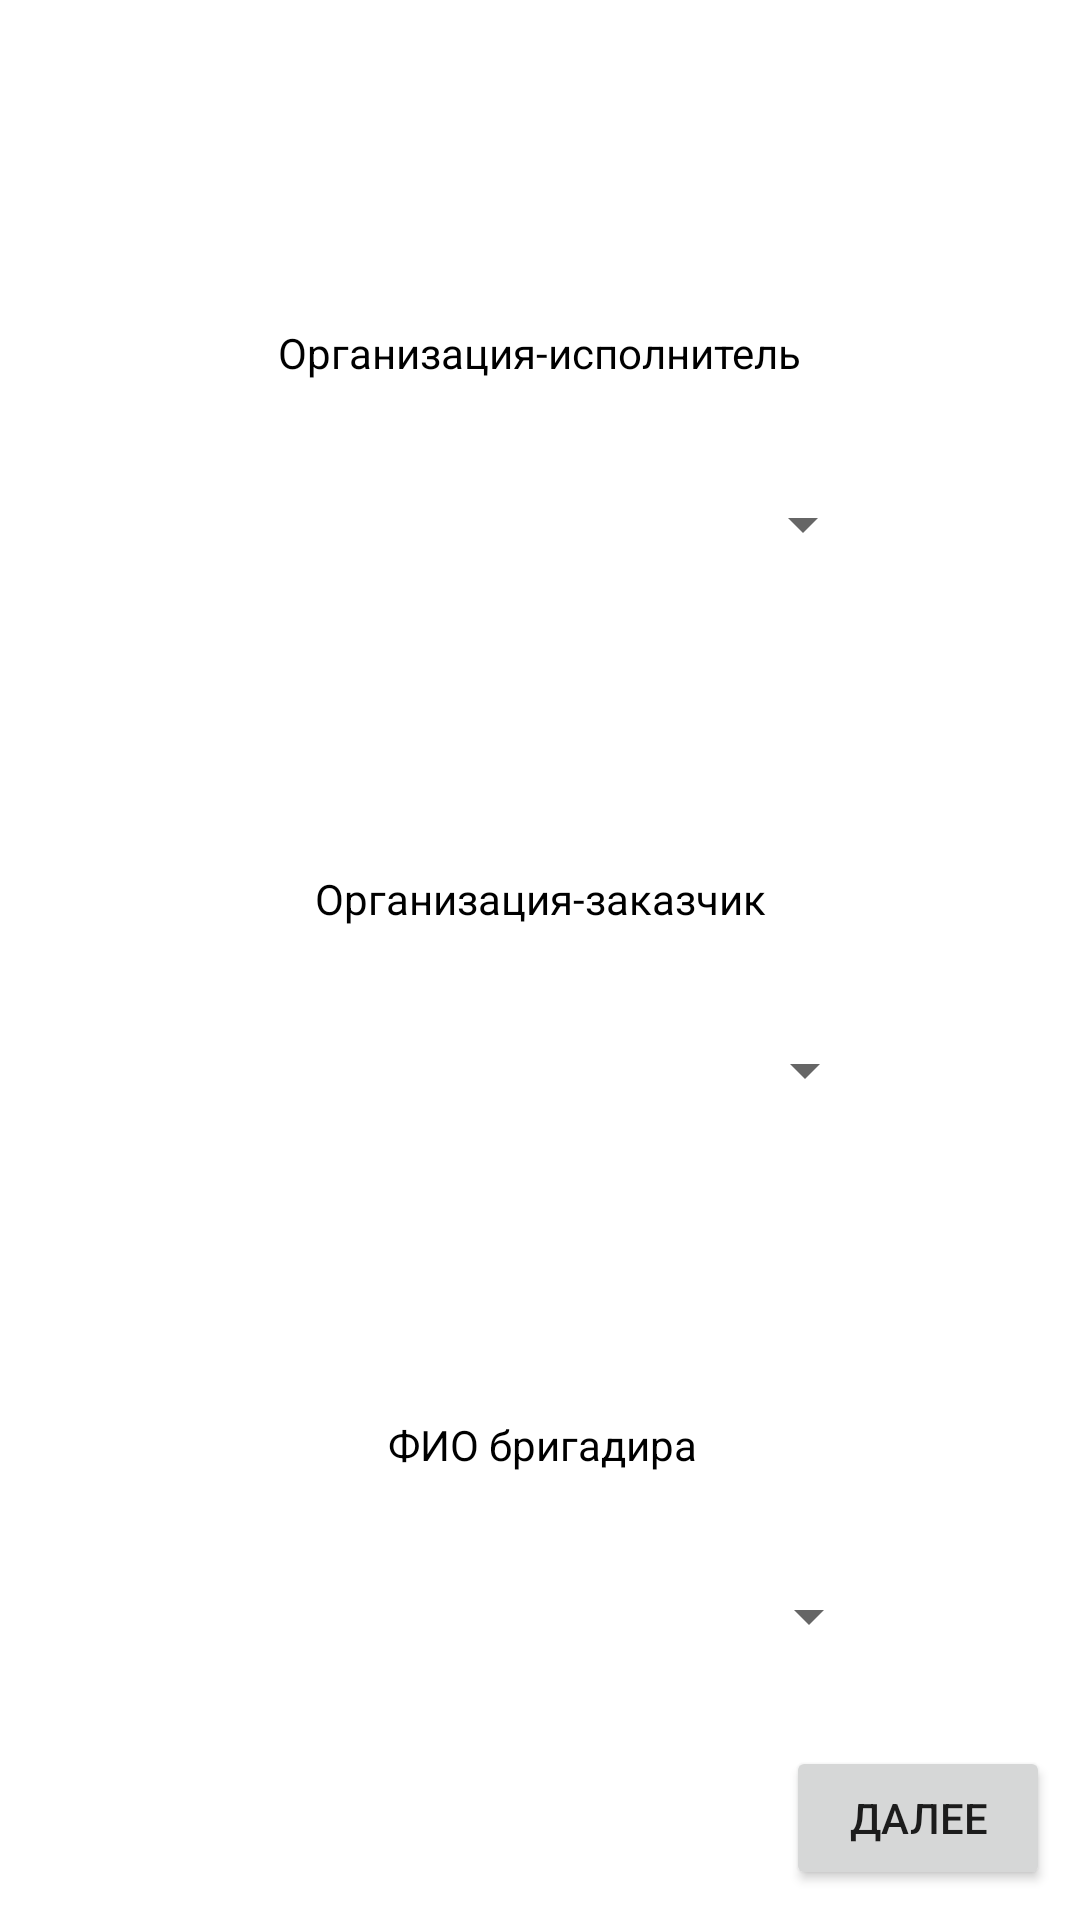

Layout XML and referenced resources for this Android screen:
<!-- AndroidManifest.xml: application theme Theme.EnergoPlanshet -->
<!-- res/layout/activity_orginfo.xml -->
<?xml version="1.0" encoding="utf-8"?>
<androidx.constraintlayout.widget.ConstraintLayout xmlns:android="http://schemas.android.com/apk/res/android"
    xmlns:app="http://schemas.android.com/apk/res-auto"
    xmlns:tools="http://schemas.android.com/tools"
    android:layout_width="match_parent"
    android:layout_height="match_parent">

    <TextView
        android:id="@+id/textView"
        android:layout_width="wrap_content"
        android:layout_height="wrap_content"
        android:layout_marginTop="108dp"
        android:text="Организация-исполнитель"
        android:textColor="@color/black"
        app:layout_constraintEnd_toEndOf="parent"
        app:layout_constraintHorizontal_bias="0.500"
        app:layout_constraintStart_toStartOf="parent"
        app:layout_constraintTop_toTopOf="parent" />

    <TextView
        android:id="@+id/textView2"
        android:layout_width="wrap_content"
        android:layout_height="wrap_content"
        android:layout_marginTop="104dp"
        android:text="Организация-заказчик"
        android:textColor="@color/black"
        app:layout_constraintEnd_toEndOf="@+id/spinnerExecutor"
        app:layout_constraintHorizontal_bias="0.500"
        app:layout_constraintStart_toStartOf="@+id/spinnerExecutor"
        app:layout_constraintTop_toBottomOf="@+id/spinnerExecutor" />

    <TextView
        android:id="@+id/textView3"
        android:layout_width="wrap_content"
        android:layout_height="wrap_content"
        android:layout_marginTop="104dp"
        android:text="ФИО бригадира"
        android:textColor="@color/black"
        app:layout_constraintEnd_toEndOf="@+id/spinnerClient"
        app:layout_constraintHorizontal_bias="0.500"
        app:layout_constraintStart_toStartOf="@+id/spinnerClient"
        app:layout_constraintTop_toBottomOf="@+id/spinnerClient" />

    <Spinner
        android:id="@+id/spinnerExecutor"
        android:layout_width="223dp"
        android:layout_height="23dp"
        android:layout_marginTop="36dp"
        app:layout_constraintEnd_toEndOf="@+id/textView"
        app:layout_constraintStart_toStartOf="@+id/textView"
        app:layout_constraintTop_toBottomOf="@+id/textView" />

    <Spinner
        android:id="@+id/spinnerClient"
        android:layout_width="223dp"
        android:layout_height="23dp"
        android:layout_marginTop="36dp"
        app:layout_constraintEnd_toEndOf="@+id/textView2"
        app:layout_constraintHorizontal_bias="0.493"
        app:layout_constraintStart_toStartOf="@+id/textView2"
        app:layout_constraintTop_toBottomOf="@+id/textView2" />

    <Spinner
        android:id="@+id/spinnerFIO"
        android:layout_width="223dp"
        android:layout_height="23dp"
        android:layout_marginTop="36dp"
        app:layout_constraintEnd_toEndOf="@+id/textView3"
        app:layout_constraintHorizontal_bias="0.491"
        app:layout_constraintStart_toStartOf="@+id/textView3"
        app:layout_constraintTop_toBottomOf="@+id/textView3" />

    <Button
        android:id="@+id/button"
        android:layout_width="wrap_content"
        android:layout_height="wrap_content"
        android:text="Далее"
        android:onClick="next"
        app:layout_constraintBottom_toBottomOf="parent"
        app:layout_constraintRight_toRightOf="parent"
        android:layout_margin="10dp"/>
</androidx.constraintlayout.widget.ConstraintLayout>
<!-- resources referenced by this layout -->
<resources>
  <style name="Theme.EnergoPlanshet" parent="Theme.MaterialComponents.DayNight.NoActionBar">
          
          <item name="colorPrimary">@color/black</item>
          <item name="colorPrimaryVariant">@color/purple_700</item>
          <item name="colorOnPrimary">@color/white</item>
          
          <item name="colorSecondary">@color/teal_200</item>
          <item name="colorSecondaryVariant">@color/teal_700</item>
          <item name="colorOnSecondary">@color/black</item>
          
          <item name="android:statusBarColor" tools:targetApi="l">?attr/colorPrimaryVariant</item>
          
      </style>
  <!-- not gathered from this repository: default colours our renderer supplied (Android Studio template values) -->
  <color name="purple_700">#FF3700B3</color>
  <color name="teal_200">#FF03DAC5</color>
  <color name="teal_700">#FF018786</color>
  <color name="black">#FF000000</color>
  <color name="white">#FFFFFFFF</color>
</resources>
